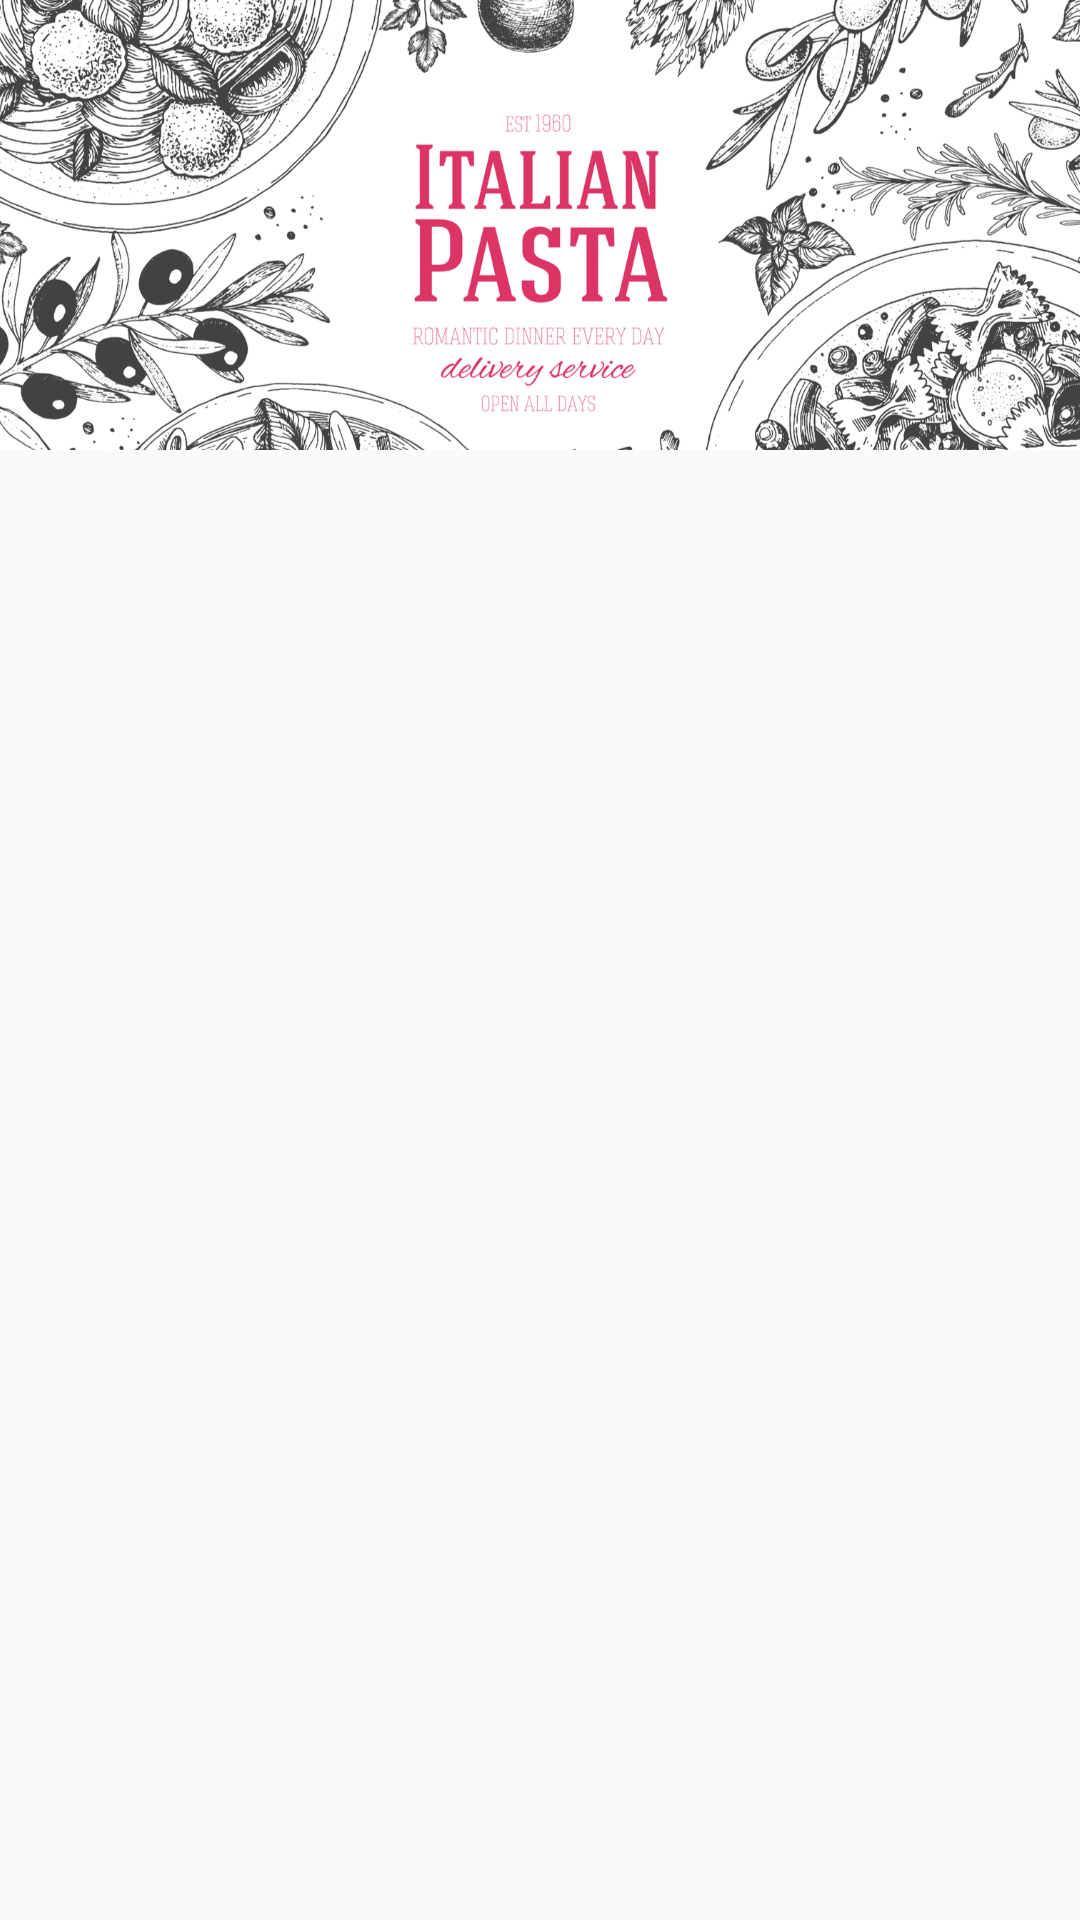

Reconstruct the res/layout file that produces this screen, plus the resources it refers to.
<!-- AndroidManifest.xml: application theme AppTheme -->
<!-- res/layout/fragment_tab3.xml -->
<?xml version="1.0" encoding="utf-8"?>
<RelativeLayout xmlns:android="http://schemas.android.com/apk/res/android"
    android:layout_width="match_parent"
    android:layout_height="match_parent">



    
    <ImageView
        android:layout_width="match_parent"
        android:layout_height="150dp"
        android:src="@drawable/shutterstock"
        android:scaleType="centerCrop"/>



</RelativeLayout>
<!-- resources referenced by this layout -->
<resources>
  <!-- drawable shutterstock: png bitmap (drawable, 790913 bytes) -->
  <style name="AppTheme" parent="Theme.AppCompat.Light.NoActionBar">
          
          <item name="colorPrimary">@color/colorPrimary</item>
          <item name="colorPrimaryDark">#DC3077</item>
          <item name="colorAccent">@color/colorAccent</item>
      </style>
  <color name="colorPrimary">#6200EE</color>
  <color name="colorAccent">#03DAC5</color>
</resources>
